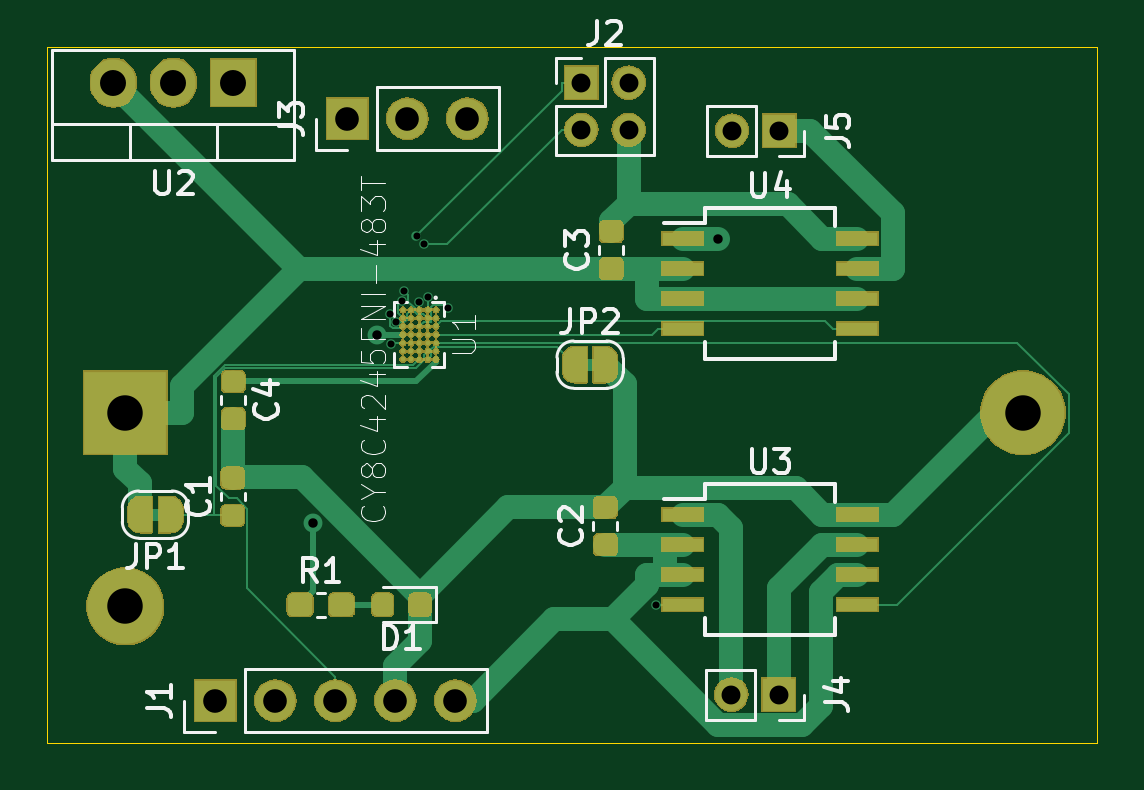
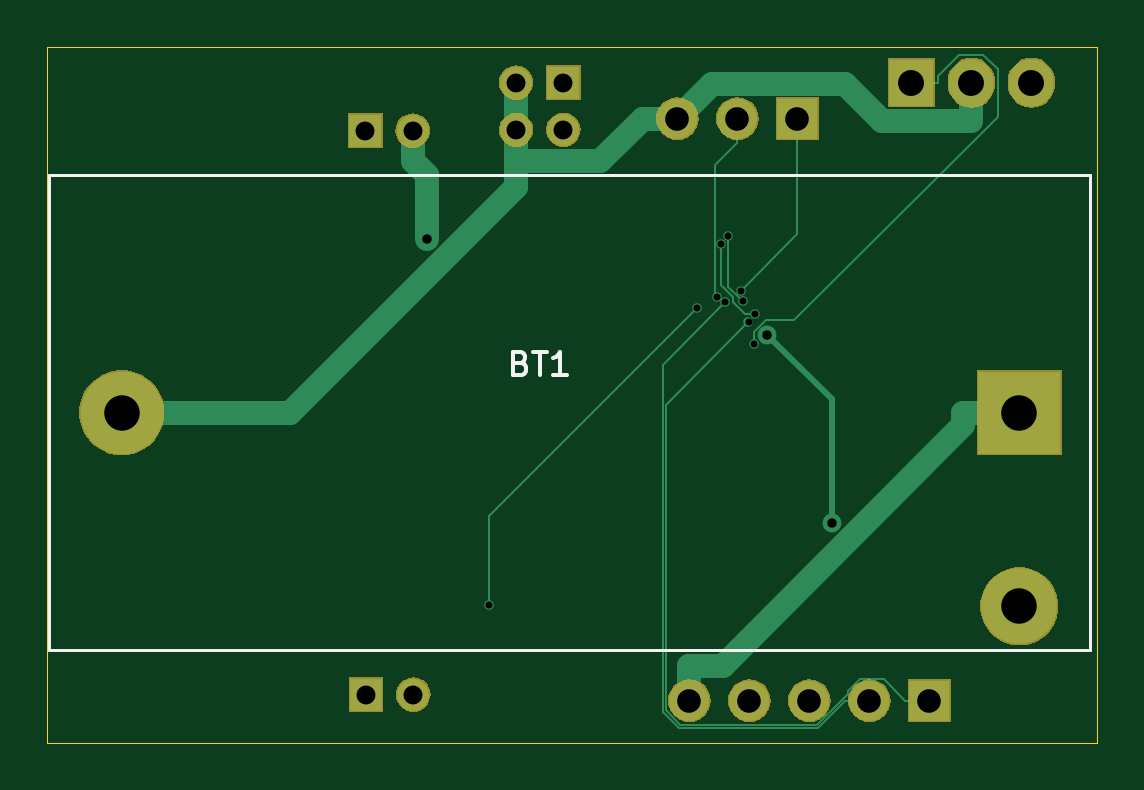
Circuit board: 11 layer files. Board 44.5 x 29.5 mm.
- bottom_copper: IRRemo-B_Cu.gbr (5073 bytes)
- bottom_mask: IRRemo-B_Mask.gbr (18539 bytes)
- paste: IRRemo-B_Paste.gbr (488 bytes)
- bottom_silk: IRRemo-B_SilkS.gbr (1487 bytes)
- outline: IRRemo-Edge_Cuts.gbr (679 bytes)
- top_copper: IRRemo-F_Cu.gbr (36768 bytes)
- top_mask: IRRemo-F_Mask.gbr (83910 bytes)
- paste: IRRemo-F_Paste.gbr (23229 bytes)
- top_silk: IRRemo-F_SilkS.gbr (18368 bytes)
- drill: IRRemo-NPTH.drl (271 bytes)
- drill: IRRemo-PTH.drl (837 bytes)

=== bottom_copper: IRRemo-B_Cu.gbr ===
G04 #@! TF.GenerationSoftware,KiCad,Pcbnew,(5.1.2)-2*
G04 #@! TF.CreationDate,2020-08-25T18:12:49+09:00*
G04 #@! TF.ProjectId,IRRemo,49525265-6d6f-42e6-9b69-6361645f7063,rev?*
G04 #@! TF.SameCoordinates,Original*
G04 #@! TF.FileFunction,Copper,L2,Bot*
G04 #@! TF.FilePolarity,Positive*
%FSLAX46Y46*%
G04 Gerber Fmt 4.6, Leading zero omitted, Abs format (unit mm)*
G04 Created by KiCad (PCBNEW (5.1.2)-2) date 2020-08-25 18:12:49*
%MOMM*%
%LPD*%
G04 APERTURE LIST*
%ADD10O,1.905000X2.000000*%
%ADD11R,1.905000X2.000000*%
%ADD12O,1.350000X1.350000*%
%ADD13R,1.350000X1.350000*%
%ADD14O,1.700000X1.700000*%
%ADD15R,1.700000X1.700000*%
%ADD16C,3.200000*%
%ADD17R,3.500000X3.500000*%
%ADD18C,3.500000*%
%ADD19C,0.400000*%
%ADD20C,0.800000*%
%ADD21C,0.080000*%
%ADD22C,1.000000*%
%ADD23C,0.250000*%
G04 APERTURE END LIST*
D10*
X89154000Y-78232000D03*
X91694000Y-78232000D03*
D11*
X94234000Y-78232000D03*
D12*
X115348000Y-80264000D03*
D13*
X117348000Y-80264000D03*
D12*
X115316000Y-104140000D03*
D13*
X117316000Y-104140000D03*
D14*
X104140000Y-79756000D03*
X101600000Y-79756000D03*
D15*
X99060000Y-79756000D03*
D12*
X110966000Y-80232000D03*
X108966000Y-80232000D03*
X110966000Y-78232000D03*
D13*
X108966000Y-78232000D03*
D14*
X103632000Y-104394000D03*
X101092000Y-104394000D03*
X98552000Y-104394000D03*
X96012000Y-104394000D03*
D15*
X93472000Y-104394000D03*
D16*
X89662000Y-100402000D03*
D17*
X89662000Y-92202000D03*
D18*
X127662000Y-92202000D03*
D19*
X102108000Y-87538600D03*
X101130800Y-88370900D03*
X100875800Y-88034500D03*
X102290600Y-85062200D03*
X101376300Y-87497500D03*
X101984900Y-84734200D03*
X102458000Y-87301200D03*
X101456600Y-87057700D03*
D20*
X114750000Y-84836000D03*
D19*
X100904100Y-89304300D03*
X103320300Y-87769400D03*
X112135900Y-100330000D03*
D20*
X100326700Y-88922300D03*
X97615600Y-96878300D03*
D21*
X96012000Y-104394000D02*
X97027000Y-104394000D01*
X97027000Y-104394000D02*
X98184900Y-105551900D01*
X98184900Y-105551900D02*
X104053400Y-105551900D01*
X104053400Y-105551900D02*
X104743600Y-104861700D01*
X104743600Y-104861700D02*
X104743600Y-90174200D01*
X104743600Y-90174200D02*
X102108000Y-87538600D01*
X93472000Y-104394000D02*
X94487000Y-104394000D01*
X94487000Y-104394000D02*
X95408300Y-103472700D01*
X95408300Y-103472700D02*
X96390700Y-103472700D01*
X96390700Y-103472700D02*
X96912400Y-103994400D01*
X96912400Y-103994400D02*
X96912400Y-104134900D01*
X96912400Y-104134900D02*
X98209600Y-105432100D01*
X98209600Y-105432100D02*
X104022700Y-105432100D01*
X104022700Y-105432100D02*
X104642400Y-104812400D01*
X104642400Y-104812400D02*
X104642400Y-91882500D01*
X104642400Y-91882500D02*
X101130800Y-88370900D01*
X102290600Y-85062200D02*
X102290600Y-86791100D01*
X102290600Y-86791100D02*
X101776000Y-87305700D01*
X101776000Y-87305700D02*
X101776000Y-87520900D01*
X101776000Y-87520900D02*
X101262400Y-88034500D01*
X101262400Y-88034500D02*
X100875800Y-88034500D01*
X101984900Y-84734200D02*
X101984900Y-86888900D01*
X101984900Y-86888900D02*
X101376300Y-87497500D01*
X101600000Y-80771000D02*
X102540900Y-81711900D01*
X102540900Y-81711900D02*
X102540900Y-87218300D01*
X102540900Y-87218300D02*
X102458000Y-87301200D01*
X101600000Y-79756000D02*
X101600000Y-80771000D01*
X99060000Y-79756000D02*
X99060000Y-84661100D01*
X99060000Y-84661100D02*
X101456600Y-87057700D01*
D22*
X115348000Y-80264000D02*
X115348000Y-81564000D01*
X115348000Y-81564000D02*
X114750000Y-82162000D01*
X114750000Y-82162000D02*
X114750000Y-84836000D01*
D21*
X94234000Y-78232000D02*
X93116500Y-78232000D01*
X93116500Y-78232000D02*
X93116500Y-77952600D01*
X93116500Y-77952600D02*
X92207400Y-77043500D01*
X92207400Y-77043500D02*
X91194800Y-77043500D01*
X91194800Y-77043500D02*
X90577500Y-77660800D01*
X90577500Y-77660800D02*
X90577500Y-79676600D01*
X90577500Y-79676600D02*
X99185800Y-88284900D01*
X99185800Y-88284900D02*
X100404100Y-88284900D01*
X100404100Y-88284900D02*
X100904100Y-88784900D01*
X100904100Y-88784900D02*
X100904100Y-89304300D01*
X103320300Y-87769400D02*
X112135800Y-96584900D01*
X112135800Y-96584900D02*
X112135800Y-100330000D01*
X112135800Y-100330000D02*
X112135900Y-100330000D01*
D22*
X92037000Y-92202000D02*
X92037000Y-92742500D01*
X92037000Y-92742500D02*
X102213500Y-102919000D01*
X102213500Y-102919000D02*
X103632000Y-102919000D01*
X103632000Y-104394000D02*
X103632000Y-102919000D01*
X89662000Y-92202000D02*
X92037000Y-92202000D01*
X110966000Y-81552900D02*
X110966000Y-80232000D01*
X127662000Y-92202000D02*
X120522500Y-92202000D01*
X120522500Y-92202000D02*
X110966000Y-82645500D01*
X110966000Y-82645500D02*
X110966000Y-81552900D01*
X110966000Y-81552900D02*
X107411900Y-81552900D01*
X107411900Y-81552900D02*
X105615000Y-79756000D01*
X104140000Y-79756000D02*
X105615000Y-79756000D01*
X110966000Y-80232000D02*
X110966000Y-78232000D01*
X91694000Y-78232000D02*
X91694000Y-79857000D01*
X91694000Y-79857000D02*
X95467300Y-79857000D01*
X95467300Y-79857000D02*
X97039500Y-78284800D01*
X97039500Y-78284800D02*
X102668800Y-78284800D01*
X102668800Y-78284800D02*
X104140000Y-79756000D01*
D23*
X97615600Y-96878300D02*
X97615600Y-91633400D01*
X97615600Y-91633400D02*
X100326700Y-88922300D01*
M02*

=== bottom_mask: IRRemo-B_Mask.gbr (18539 bytes, source omitted) ===
=== paste: IRRemo-B_Paste.gbr ===
G04 #@! TF.GenerationSoftware,KiCad,Pcbnew,(5.1.2)-2*
G04 #@! TF.CreationDate,2020-08-25T18:12:49+09:00*
G04 #@! TF.ProjectId,IRRemo,49525265-6d6f-42e6-9b69-6361645f7063,rev?*
G04 #@! TF.SameCoordinates,Original*
G04 #@! TF.FileFunction,Paste,Bot*
G04 #@! TF.FilePolarity,Positive*
%FSLAX46Y46*%
G04 Gerber Fmt 4.6, Leading zero omitted, Abs format (unit mm)*
G04 Created by KiCad (PCBNEW (5.1.2)-2) date 2020-08-25 18:12:49*
%MOMM*%
%LPD*%
G04 APERTURE LIST*
G04 APERTURE END LIST*
M02*

=== bottom_silk: IRRemo-B_SilkS.gbr ===
G04 #@! TF.GenerationSoftware,KiCad,Pcbnew,(5.1.2)-2*
G04 #@! TF.CreationDate,2020-08-25T18:12:49+09:00*
G04 #@! TF.ProjectId,IRRemo,49525265-6d6f-42e6-9b69-6361645f7063,rev?*
G04 #@! TF.SameCoordinates,Original*
G04 #@! TF.FileFunction,Legend,Bot*
G04 #@! TF.FilePolarity,Positive*
%FSLAX46Y46*%
G04 Gerber Fmt 4.6, Leading zero omitted, Abs format (unit mm)*
G04 Created by KiCad (PCBNEW (5.1.2)-2) date 2020-08-25 18:12:49*
%MOMM*%
%LPD*%
G04 APERTURE LIST*
%ADD10C,0.120000*%
%ADD11C,0.150000*%
G04 APERTURE END LIST*
D10*
X86662000Y-102252000D02*
X130762000Y-102252000D01*
X130762000Y-102252000D02*
X130762000Y-82152000D01*
X130762000Y-82152000D02*
X86662000Y-82152000D01*
X86662000Y-82152000D02*
X86662000Y-102252000D01*
D11*
X110767714Y-90098571D02*
X110624857Y-90146190D01*
X110577238Y-90193809D01*
X110529619Y-90289047D01*
X110529619Y-90431904D01*
X110577238Y-90527142D01*
X110624857Y-90574761D01*
X110720095Y-90622380D01*
X111101047Y-90622380D01*
X111101047Y-89622380D01*
X110767714Y-89622380D01*
X110672476Y-89670000D01*
X110624857Y-89717619D01*
X110577238Y-89812857D01*
X110577238Y-89908095D01*
X110624857Y-90003333D01*
X110672476Y-90050952D01*
X110767714Y-90098571D01*
X111101047Y-90098571D01*
X110243904Y-89622380D02*
X109672476Y-89622380D01*
X109958190Y-90622380D02*
X109958190Y-89622380D01*
X108815333Y-90622380D02*
X109386761Y-90622380D01*
X109101047Y-90622380D02*
X109101047Y-89622380D01*
X109196285Y-89765238D01*
X109291523Y-89860476D01*
X109386761Y-89908095D01*
M02*

=== outline: IRRemo-Edge_Cuts.gbr ===
G04 #@! TF.GenerationSoftware,KiCad,Pcbnew,(5.1.2)-2*
G04 #@! TF.CreationDate,2020-08-25T18:12:49+09:00*
G04 #@! TF.ProjectId,IRRemo,49525265-6d6f-42e6-9b69-6361645f7063,rev?*
G04 #@! TF.SameCoordinates,Original*
G04 #@! TF.FileFunction,Profile,NP*
%FSLAX46Y46*%
G04 Gerber Fmt 4.6, Leading zero omitted, Abs format (unit mm)*
G04 Created by KiCad (PCBNEW (5.1.2)-2) date 2020-08-25 18:12:49*
%MOMM*%
%LPD*%
G04 APERTURE LIST*
%ADD10C,0.050000*%
G04 APERTURE END LIST*
D10*
X86360000Y-106172000D02*
X86360000Y-76708000D01*
X130810000Y-106172000D02*
X86360000Y-106172000D01*
X130810000Y-76708000D02*
X130810000Y-106172000D01*
X86360000Y-76708000D02*
X130810000Y-76708000D01*
M02*

=== top_copper: IRRemo-F_Cu.gbr (36768 bytes, source omitted) ===
=== top_mask: IRRemo-F_Mask.gbr (83910 bytes, source omitted) ===
=== paste: IRRemo-F_Paste.gbr (23229 bytes, source omitted) ===
=== top_silk: IRRemo-F_SilkS.gbr (18368 bytes, source omitted) ===
=== drill: IRRemo-NPTH.drl ===
M48
; DRILL file {KiCad (5.1.2)-2} date 2020/08/25 18:13:02
; FORMAT={-:-/ absolute / inch / decimal}
; #@! TF.CreationDate,2020-08-25T18:13:02+09:00
; #@! TF.GenerationSoftware,Kicad,Pcbnew,(5.1.2)-2
; #@! TF.FileFunction,NonPlated,1,2,NPTH
FMAT,2
INCH
%
G90
G05
T0
M30

=== drill: IRRemo-PTH.drl ===
M48
; DRILL file {KiCad (5.1.2)-2} date 2020/08/25 18:13:02
; FORMAT={-:-/ absolute / inch / decimal}
; #@! TF.CreationDate,2020-08-25T18:13:02+09:00
; #@! TF.GenerationSoftware,Kicad,Pcbnew,(5.1.2)-2
; #@! TF.FileFunction,Plated,1,2,PTH
FMAT,2
INCH
T1C0.0118
T2C0.0157
T3C0.0315
T4C0.0394
T5C0.0433
T6C0.0591
%
G90
G05
T1
X3.9715Y-3.4659
X3.9726Y-3.5159
X3.9815Y-3.4792
X3.9912Y-3.4448
X3.9944Y-3.4275
X4.0152Y-3.336
X4.02Y-3.4464
X4.0272Y-3.3489
X4.0338Y-3.4371
X4.0677Y-3.4555
X4.4148Y-3.95
T2
X3.8431Y-3.8141
X3.9499Y-3.5009
X4.5177Y-3.34
T3
X4.29Y-3.08
X4.29Y-3.1587
X4.3687Y-3.08
X4.3687Y-3.1587
X4.54Y-4.1
X4.6187Y-4.1
X4.5413Y-3.16
X4.62Y-3.16
T4
X3.9Y-3.14
X4.0Y-3.14
X4.1Y-3.14
X3.68Y-4.11
X3.78Y-4.11
X3.88Y-4.11
X3.98Y-4.11
X4.08Y-4.11
T5
X3.51Y-3.08
X3.61Y-3.08
X3.71Y-3.08
T6
X3.53Y-3.63
X3.53Y-3.9528
X5.0261Y-3.63
T0
M30

